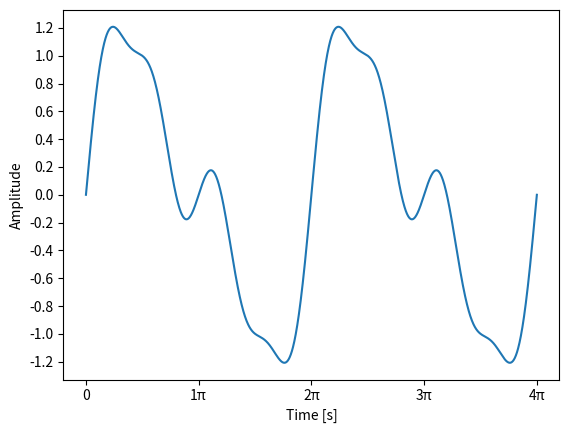
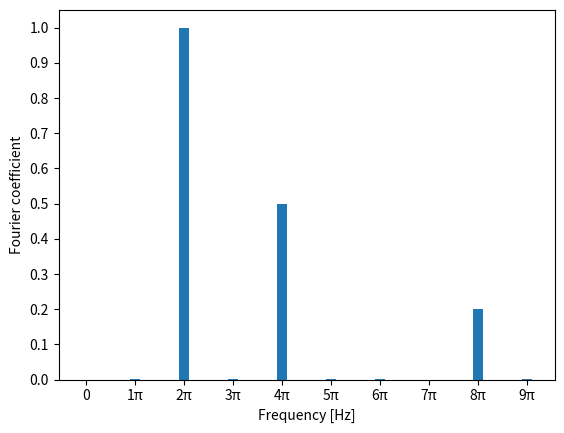

The matplotlib source for these figures, in order:
from scipy.fftpack import fft
import numpy as np
import matplotlib.pyplot as plt

t = np.linspace(0, 2, 2000)
s = np.sin(2.0 * np.pi * t) + 0.5 * np.sin(2 * 2.0 * np.pi * t) + 0.2 * np.sin(4 * 2.0 * np.pi * t)

"""
    Plot time dependent signal
"""

plt.ylabel("Amplitude")
plt.xlabel("Time [s]")

plt.xticks([0, 0.5, 1, 1.5, 2], ['0', '1π', '2π', '3π', '4π'])
plt.yticks([x/10. for x in range(-12, 13, 2) ])

time_signal = plt.figure(1)
plt.plot(t, s)
time_signal.show()


"""
    Plot frequencies
"""
frequencies = plt.figure(2)
fft = np.fft.fft(s)
T = t[1] - t[0]  # sample rate
N = s.size

f = np.linspace(0, 2 / T, N)

plt.ylabel("Fourier coefficient")
plt.xlabel("Frequency [Hz]")
plt.bar(f[:10], np.abs(fft)[:10] * 2 / N, width=.2)  # 2 / N is a normalization factor
plt.xticks([0, 1, 2, 3, 4, 5, 6, 7, 8, 9], ['0', '1π', '2π', '3π', '4π', '5π', '6π', '7π', '8π', '9π'])
plt.yticks([0, .1, .2, .3, .4, .5, .6, .7, .8, .9, 1.0])
frequencies.show()

input()
